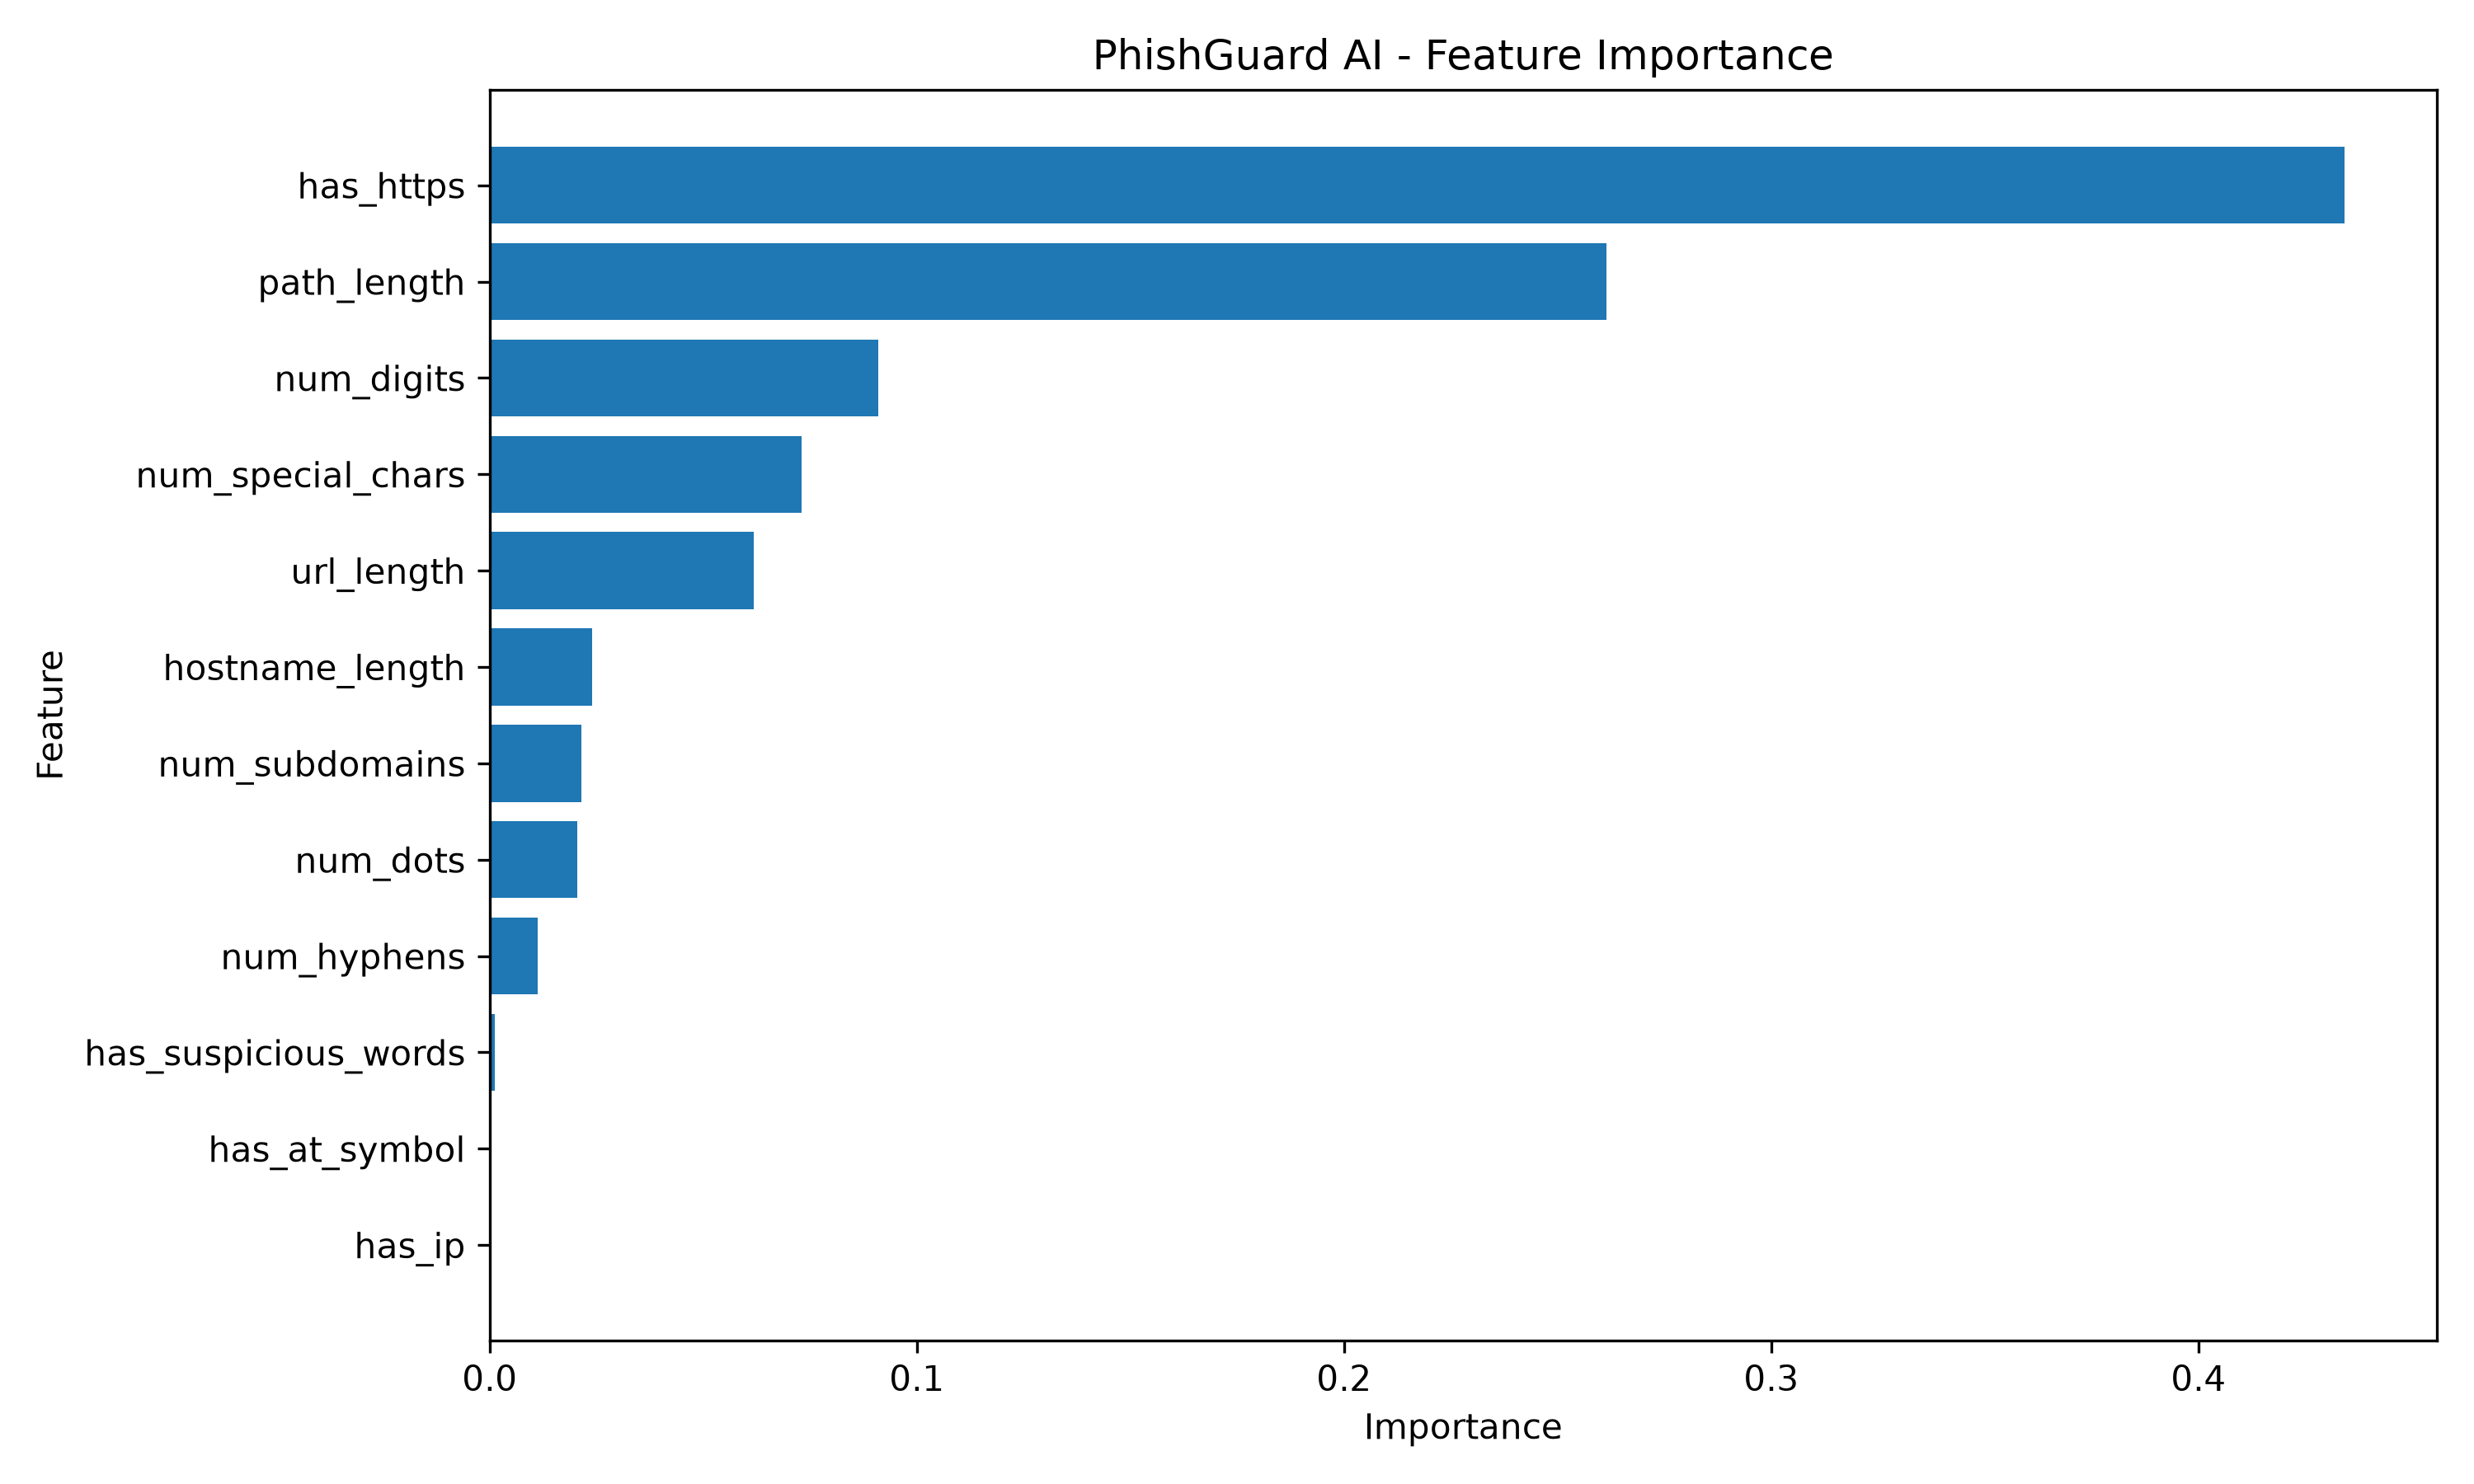

This chart was generated by the following Python code:
import joblib
import pandas as pd
import matplotlib.pyplot as plt

# Load trained model
model = joblib.load("backend/phishing_model.pkl")

# Feature names used by our model
feature_names = [
    "url_length",
    "hostname_length",
    "path_length",
    "has_https",
    "has_ip",
    "num_dots",
    "num_hyphens",
    "num_subdomains",
    "has_at_symbol",
    "num_digits",
    "num_special_chars",
    "has_suspicious_words"
]

# Get feature importance
importance = model.feature_importances_

# Create dataframe
importance_df = pd.DataFrame({
    "Feature": feature_names,
    "Importance": importance
})

# Sort by importance
importance_df = importance_df.sort_values(
    by="Importance",
    ascending=False
)

# Print results
print()
print("========== FEATURE IMPORTANCE ==========")

for _, row in importance_df.iterrows():
    print(
        f"{row['Feature']:25s} : "
        f"{row['Importance']:.4f}"
    )

print("========================================")


# Create chart
plt.figure(figsize=(10, 6))

plt.barh(
    importance_df["Feature"],
    importance_df["Importance"]
)

plt.xlabel("Importance")
plt.ylabel("Feature")
plt.title("PhishGuard AI - Feature Importance")

plt.gca().invert_yaxis()

plt.tight_layout()

plt.savefig(
    "backend/feature_importance.png",
    dpi=300
)

plt.show()

print()
print("Feature importance chart saved!")
print("File: backend/feature_importance.png")
